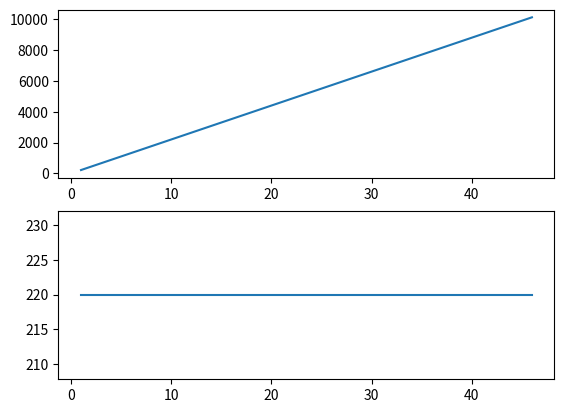

The matplotlib source for this figure:
import numpy as np
import matplotlib.pyplot as plt

rpm = 40
wob = 11000
q = 334
a = 0.1
b = 0.11
c = 0.5
K = 0.1
k = 0.1
rho = 1000
d_n = 0.25
my = 0.4
D_final = 10000
delta_t = 1

def rate_of_penetration(a,b,c,K, k, wob, rpm, q, rho, d_n, my):
    return K*(wob**a)*(rpm**b)*((k*q*rho)/(d_n*my))**c

def simulation(a,b,c,K, k, wob, rpm, q, rho, d_n, my, D_final, delta_t):
    D = 0
    t = 0
    depth = []
    t_dict = []
    rate = []
    while D < D_final:
        rop = rate_of_penetration(a,b,c,K, k, wob, rpm, q, rho, d_n, my)
        D += rop*delta_t
        t += delta_t
        rate.append(rop)
        depth.append(D)
        t_dict.append(t)
    return t_dict, depth, rate

def plot(a,b,c,K, k, wob, rpm, q, rho, d_n, my, D_final, delta_t):
    t, depth, rop = simulation(a,b,c,K, k, wob, rpm, q, rho, d_n, my, D_final, delta_t)

    plt.figure()
    plt.subplot(211)
    plt.plot(t,depth)

    plt.subplot(212)
    plt.plot(t,rop)
    plt.show()

    
plot(a,b,c,K, k, wob, rpm, q, rho, d_n, my, D_final, delta_t)


